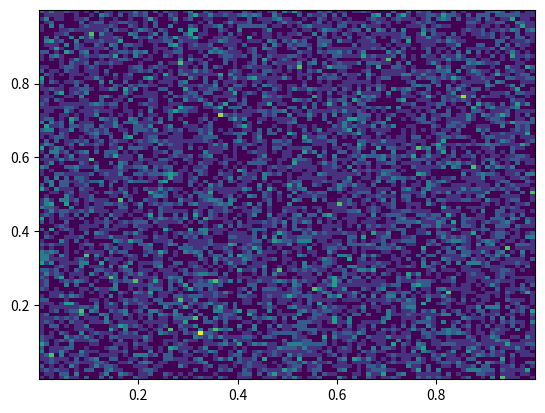

Here is the Python script that generated this plot:
import numpy as np
import matplotlib.pyplot as plt

x = np.random.rand(10000)
y = np.random.rand(10000)

plt.hist2d(x=x, y=y, bins=100)
plt.show()




